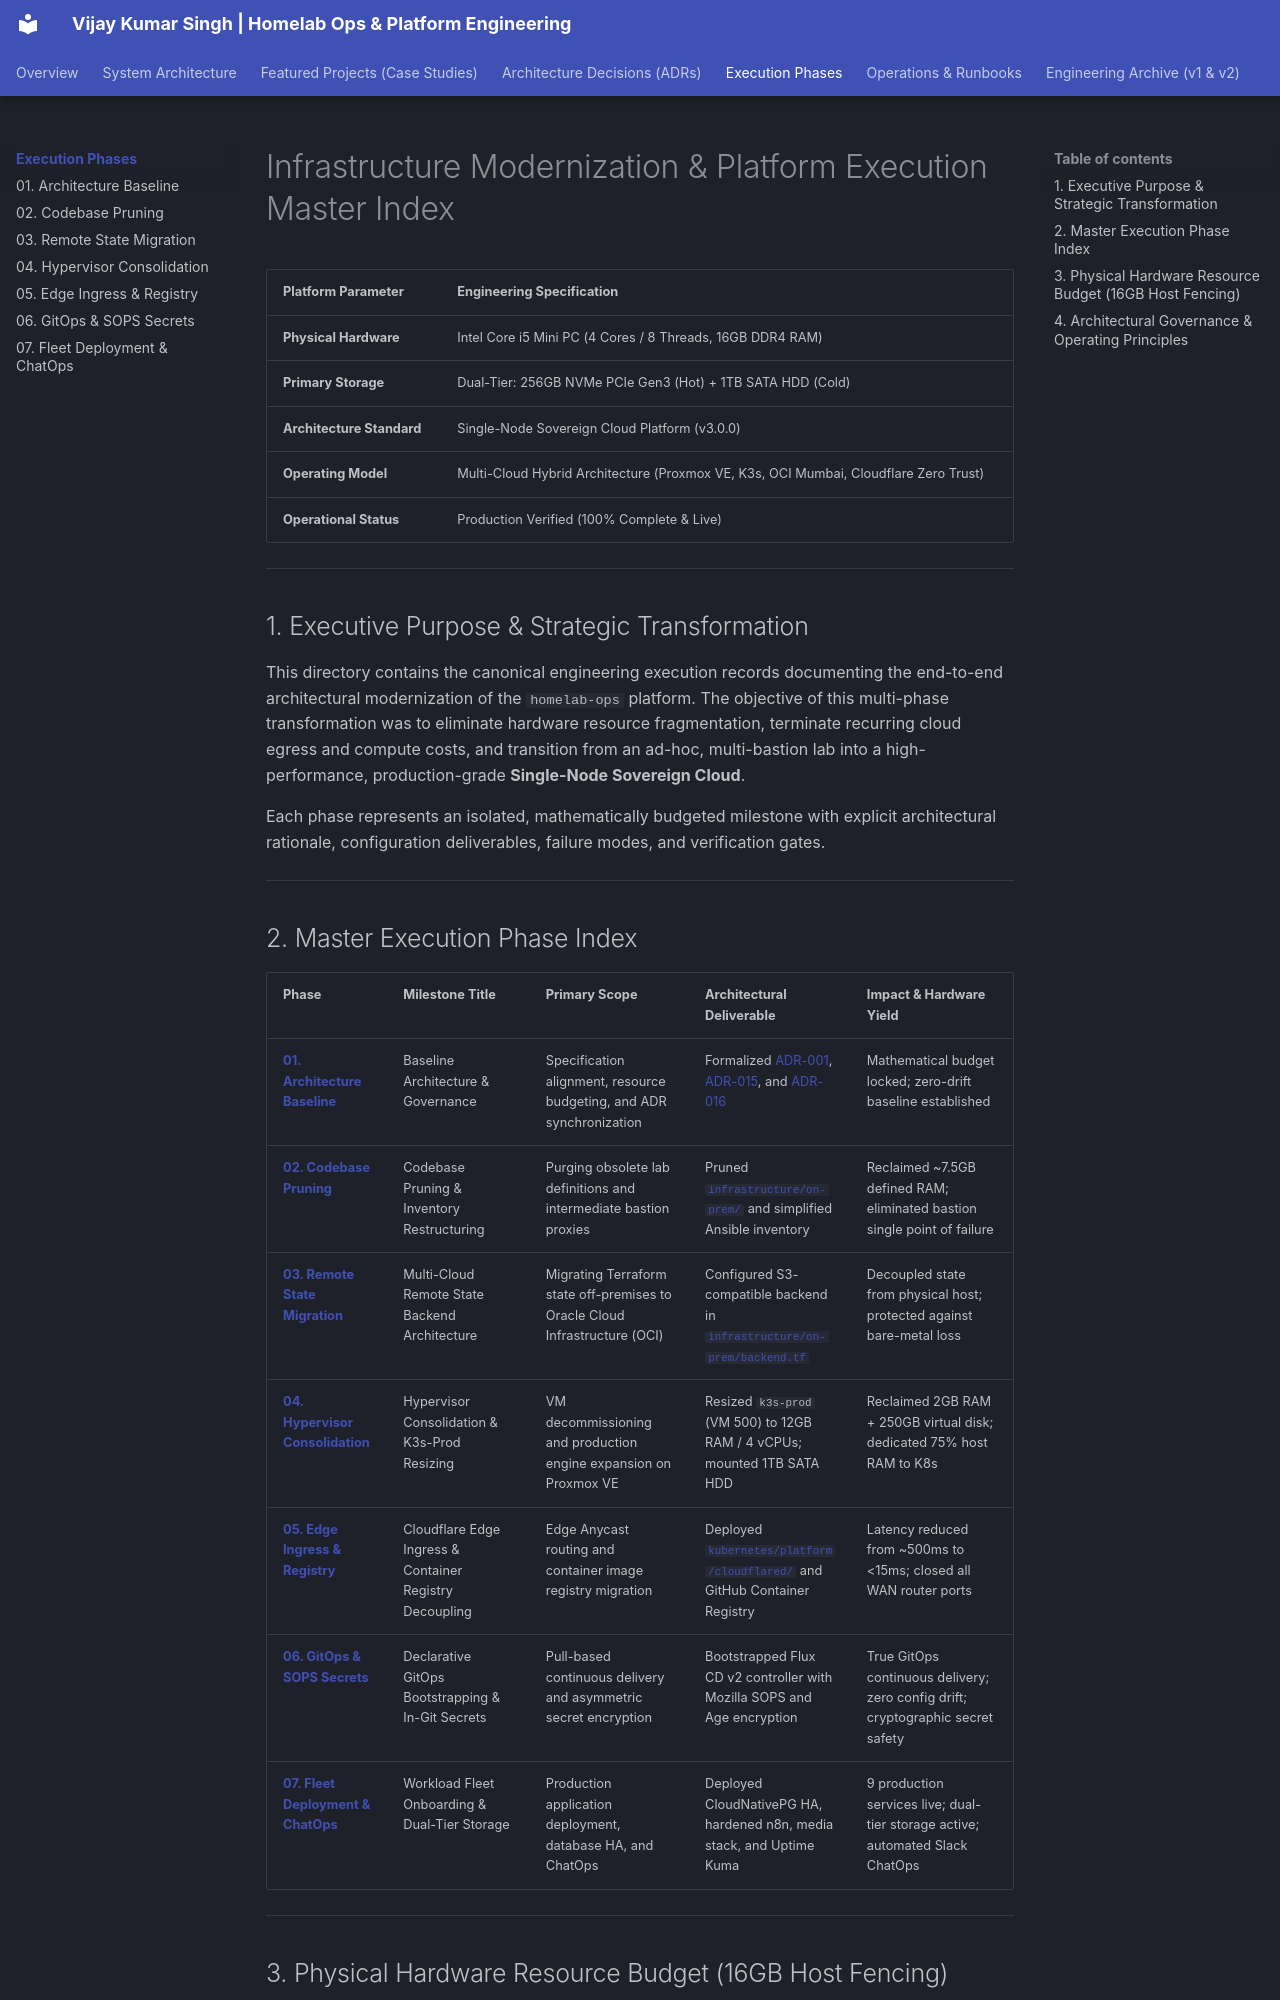

repository: vsingh55/homelab-ops · page: execution-phases/index.html · generator: mkdocs

# Infrastructure Modernization & Platform Execution Master Index

| Platform Parameter | Engineering Specification |
| :--- | :--- |
| **Physical Hardware** | Intel Core i5 Mini PC (4 Cores / 8 Threads, 16GB DDR4 RAM) |
| **Primary Storage** | Dual-Tier: 256GB NVMe PCIe Gen3 (Hot) + 1TB SATA HDD (Cold) |
| **Architecture Standard** | Single-Node Sovereign Cloud Platform (v3.0.0) |
| **Operating Model** | Multi-Cloud Hybrid Architecture (Proxmox VE, K3s, OCI Mumbai, Cloudflare Zero Trust) |
| **Operational Status** | Production Verified (100% Complete & Live) |

---

## 1. Executive Purpose & Strategic Transformation

This directory contains the canonical engineering execution records documenting the end-to-end architectural modernization of the `homelab-ops` platform. The objective of this multi-phase transformation was to eliminate hardware resource fragmentation, terminate recurring cloud egress and compute costs, and transition from an ad-hoc, multi-bastion lab into a high-performance, production-grade **Single-Node Sovereign Cloud**.

Each phase represents an isolated, mathematically budgeted milestone with explicit architectural rationale, configuration deliverables, failure modes, and verification gates.

---

## 2. Master Execution Phase Index

| Phase | Milestone Title | Primary Scope | Architectural Deliverable | Impact & Hardware Yield |
| :--- | :--- | :--- | :--- | :--- |
| **[01. Architecture Baseline](01-architecture-baseline.md)** | Baseline Architecture & Governance | Specification alignment, resource budgeting, and ADR synchronization | Formalized [ADR-001](../adr/README.md#adr-001), [ADR-015](../adr/README.md#adr-015), and [ADR-016](../adr/README.md#adr-016) | Mathematical budget locked; zero-drift baseline established |
| **[02. Codebase Pruning](02-codebase-pruning.md)** | Codebase Pruning & Inventory Restructuring | Purging obsolete lab definitions and intermediate bastion proxies | Pruned [`infrastructure/on-prem/`](https://github.com/vsingh55/homelab-ops/tree/main/infrastructure/on-prem) and simplified Ansible inventory | Reclaimed ~7.5GB defined RAM; eliminated bastion single point of failure |
| **[03. Remote State Migration](03-remote-state-migration.md)** | Multi-Cloud Remote State Backend Architecture | Migrating Terraform state off-premises to Oracle Cloud Infrastructure (OCI) | Configured S3-compatible backend in [`infrastructure/on-prem/backend.tf`](https://github.com/vsingh55/homelab-ops/blob/main/infrastructure/on-prem/backend.tf) | Decoupled state from physical host; protected against bare-metal loss |
| **[04. Hypervisor Consolidation](04-proxmox-consolidation.md)** | Hypervisor Consolidation & K3s-Prod Resizing | VM decommissioning and production engine expansion on Proxmox VE | Resized `k3s-prod` (VM 500) to 12GB RAM / 4 vCPUs; mounted 1TB SATA HDD | Reclaimed 2GB RAM + 250GB virtual disk; dedicated 75% host RAM to K8s |
| **[05. Edge Ingress & Registry](05-edge-ingress-and-registry.md)** | Cloudflare Edge Ingress & Container Registry Decoupling | Edge Anycast routing and container image registry migration | Deployed [`kubernetes/platform/cloudflared/`](https://github.com/vsingh55/homelab-ops/tree/main/kubernetes/platform/cloudflared) and GitHub Container Registry | Latency reduced from ~500ms to <15ms; closed all WAN router ports |
| **[06. GitOps & SOPS Secrets](06-gitops-bootstrap-sops.md)** | Declarative GitOps Bootstrapping & In-Git Secrets | Pull-based continuous delivery and asymmetric secret encryption | Bootstrapped Flux CD v2 controller with Mozilla SOPS and Age encryption | True GitOps continuous delivery; zero config drift; cryptographic secret safety |
| **[07. Fleet Deployment & ChatOps](07-application-fleet-deployment.md)** | Workload Fleet Onboarding & Dual-Tier Storage | Production application deployment, database HA, and ChatOps | Deployed CloudNativePG HA, hardened n8n, media stack, and Uptime Kuma | 9 production services live; dual-tier storage active; automated Slack ChatOps |

---
